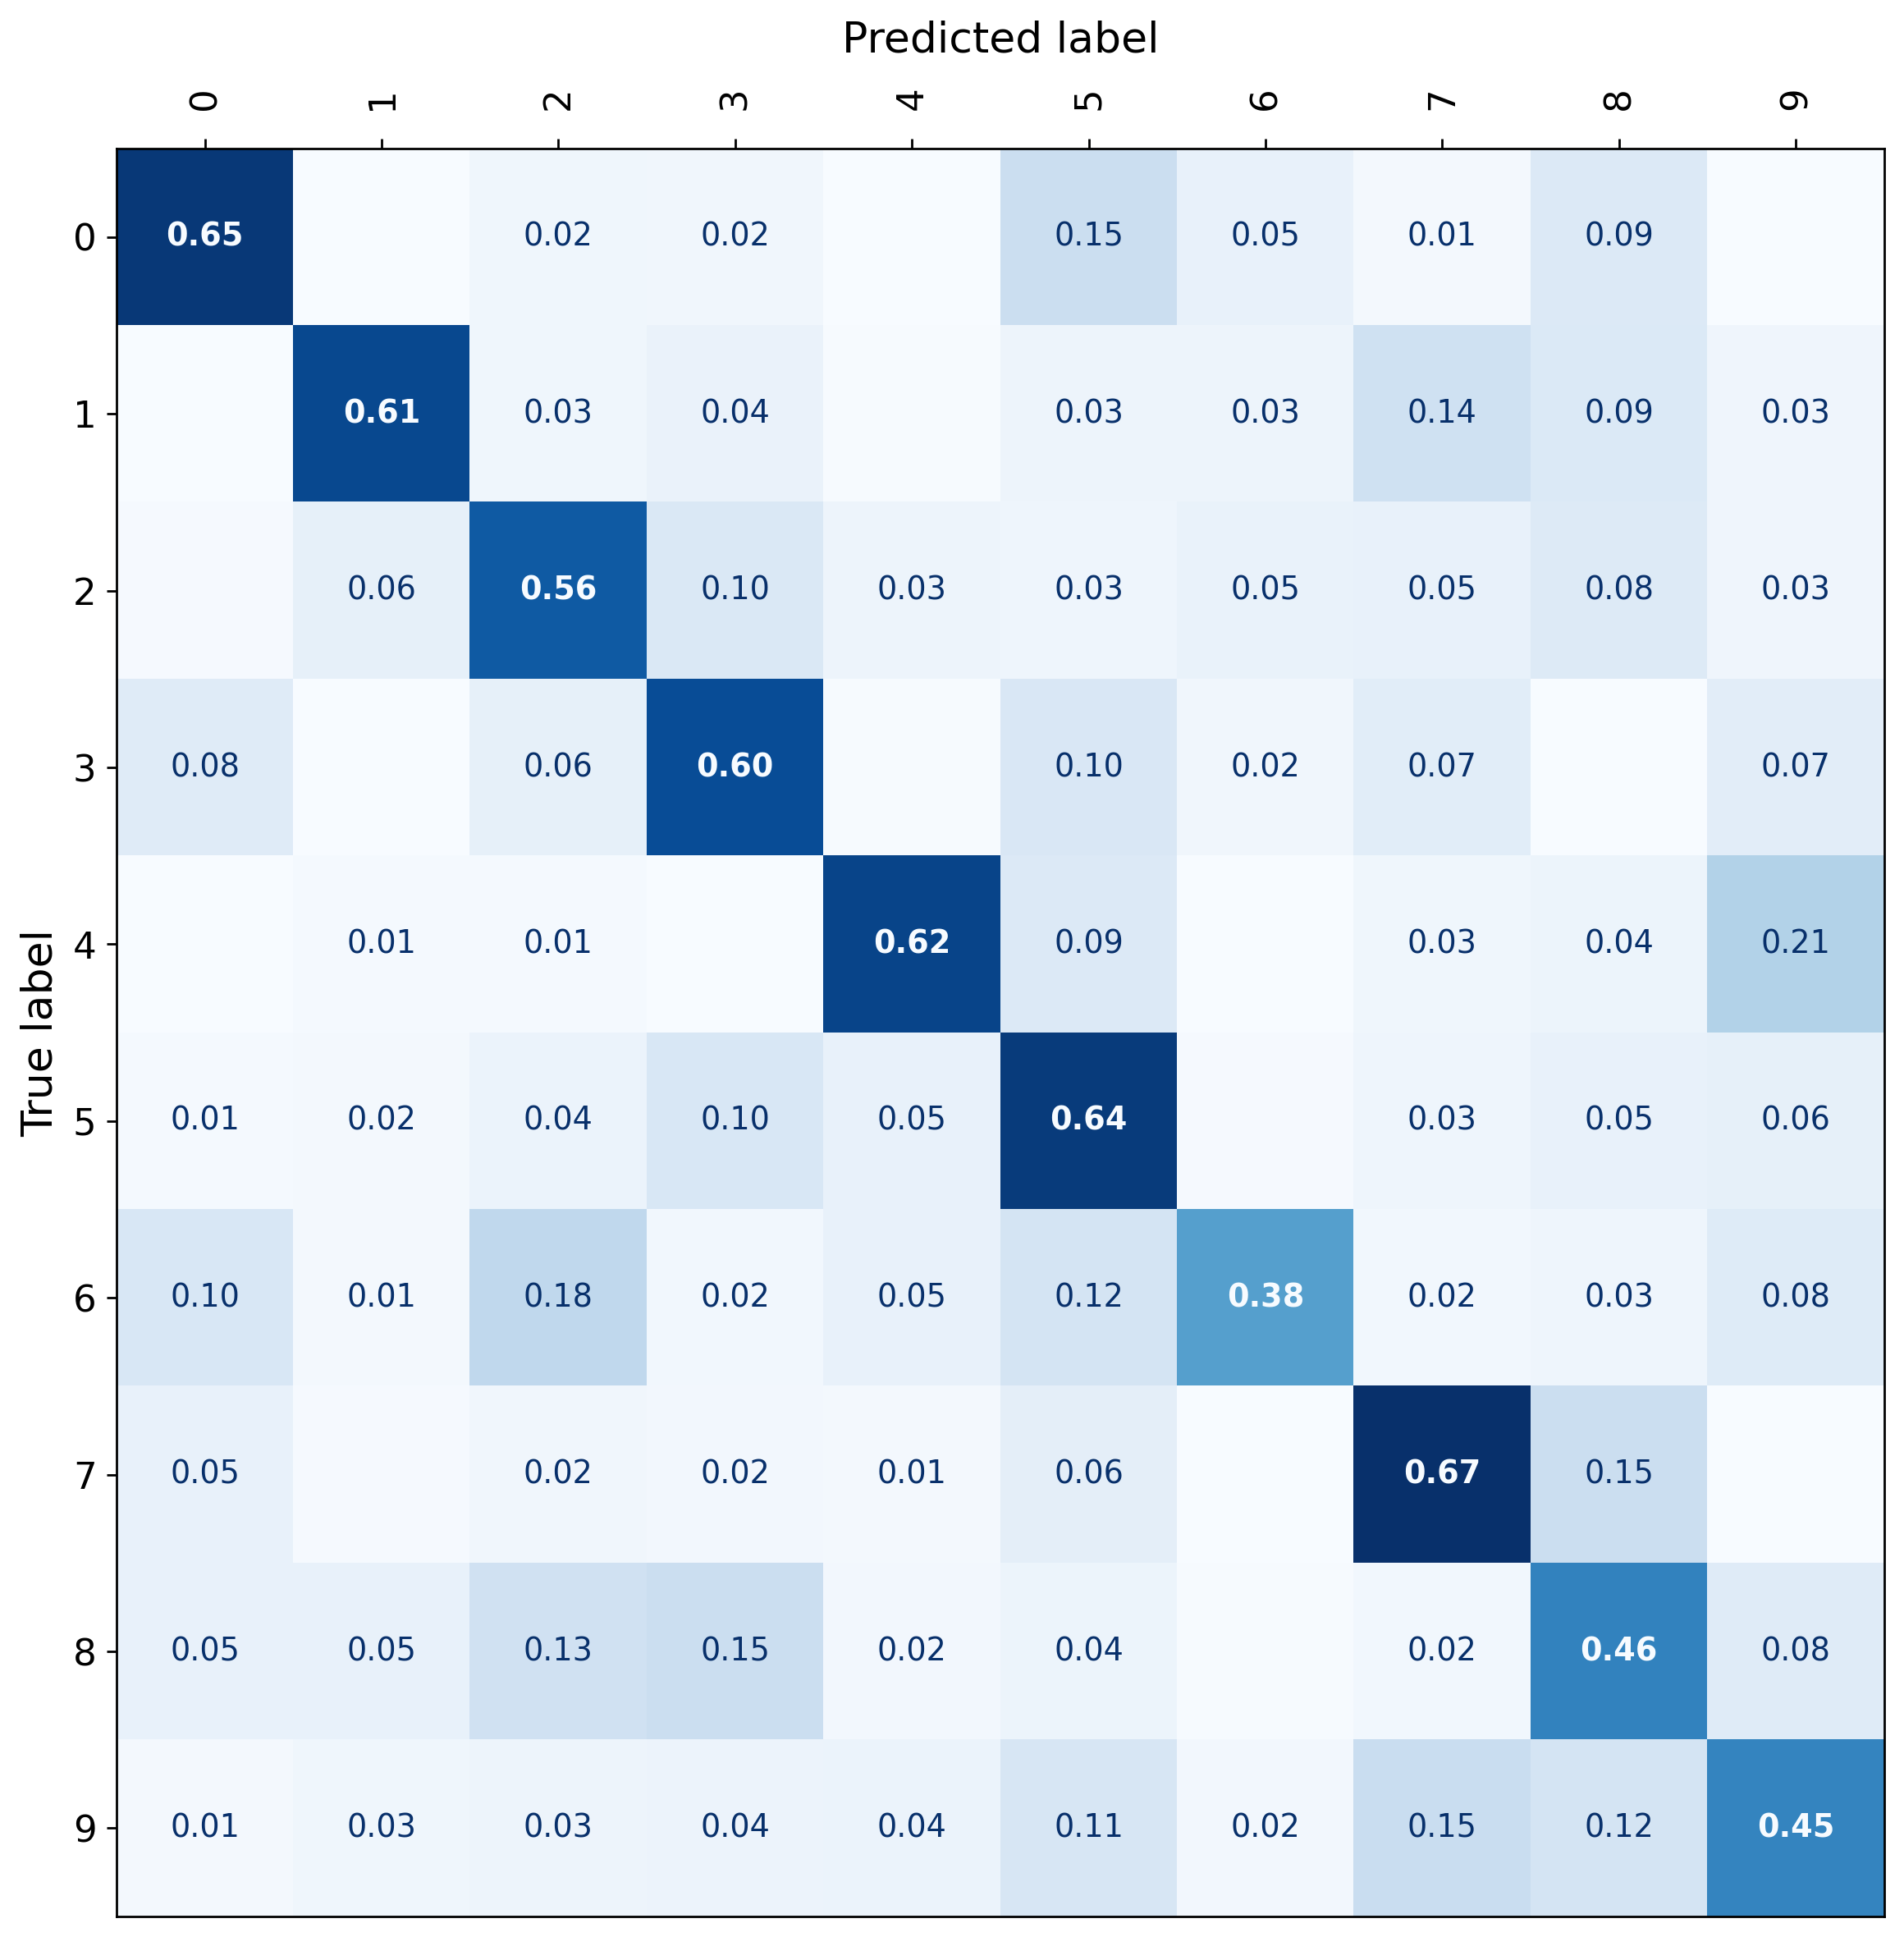

Source data for this figure (header and first rows):
label, 0, 1, 2, 3, 4, 5, 6, 7, 8, 9
0, 0.6494, 0.0, 0.02412, 0.02226, 0.001855, 0.1484, 0.04824, 0.01484, 0.09091, 0.0
1, 0.0, 0.6071, 0.02597, 0.04221, 0.003247, 0.03247, 0.03247, 0.1364, 0.09253, 0.0276
2, 0.006536, 0.05719, 0.5621, 0.09967, 0.03268, 0.03105, 0.04575, 0.05229, 0.08497, 0.02778
3, 0.08, 0.0, 0.056, 0.596, 0.004, 0.1, 0.022, 0.072, 0.0, 0.07
4, 0.002551, 0.0102, 0.0102, 0.0, 0.6173, 0.08929, 0.0, 0.02551, 0.03571, 0.2092
5, 0.0101, 0.01515, 0.0404, 0.1035, 0.04798, 0.6414, 0.007576, 0.0303, 0.04798, 0.05556
6, 0.1047, 0.01473, 0.18, 0.01964, 0.04746, 0.1195, 0.3797, 0.01964, 0.0311, 0.08347
7, 0.04991, 0.00713, 0.02317, 0.01783, 0.0107, 0.06417, 0.001783, 0.672, 0.1515, 0.001783
8, 0.05, 0.04792, 0.1333, 0.1521, 0.01667, 0.03542, 0.004167, 0.02083, 0.4583, 0.08125
9, 0.015, 0.025, 0.03167, 0.03833, 0.04, 0.1067, 0.01667, 0.155, 0.1183, 0.4533
